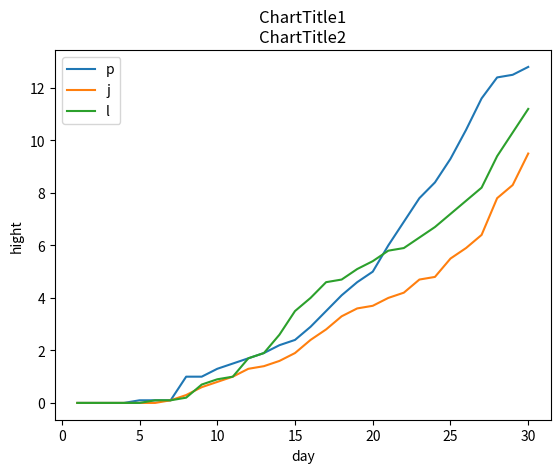

Recreate this plot in Python.
import matplotlib.pyplot as plt

x1 = [1,2,3,4,5,6,7,8,9,10,11,12,13,14,15,16,17,18,19,20,21,22,23,24,25,26,27,28,29,30]
y1 = [0.0,0.0,0.0,0.0,0.1,0.1,0.1,1.0,1.0,1.3,1.5,1.7,1.9,2.2,2.4,2.9,3.5,4.1,4.6,5.0,6.0,6.9,7.8,8.4,9.3,10.4,11.6,12.4,12.5,12.8]

x2 = [1,2,3,4,5,6,7,8,9,10,11,12,13,14,15,16,17,18,19,20,21,22,23,24,25,26,27,28,29,30]
y2 = [0.0,0.0,0.0,0.0,0.0,0.0,0.1,0.3,0.6,0.8,1.0,1.3,1.4,1.6,1.9,2.4,2.8,3.3,3.6,3.7,4.0,4.2,4.7,4.8,5.5,5.9,6.4,7.8,8.3,9.5]

x3 = [1,2,3,4,5,6,7,8,9,10,11,12,13,14,15,16,17,18,19,20,21,22,23,24,25,26,27,28,29,30]
y3 = [0.0,0.0,0.0,0.0,0.0,0.1,0.1,0.2,0.7,0.9,1.0,1.7,1.9,2.6,3.5,4.0,4.6,4.7,5.1,5.4,5.8,5.9,6.3,6.7,7.2,7.7,8.2,9.4,10.3,11.2]

plt.plot(x1,y1,label='p')  #ระบุ label สำหรับ legend ได้
plt.plot(x2,y2,label='j') # plot กราฟ series ที่สอง
plt.plot(x3,y3,label='l') # plot กราฟ series ที่สอง
plt.xlabel('day') #ชื่อแกน x
plt.ylabel('hight') #ชื่อแกน y
plt.title('ChartTitle1\nChartTitle2') #ชื่อกราฟ ขึ้นบรรทัดใหม่ได้ด้วย \n
plt.legend()  #แสดง Legend
plt.show()  #บรรทัดนี้ใน colab ใส่ก็ได้ ไม่ใส่ก็ได้